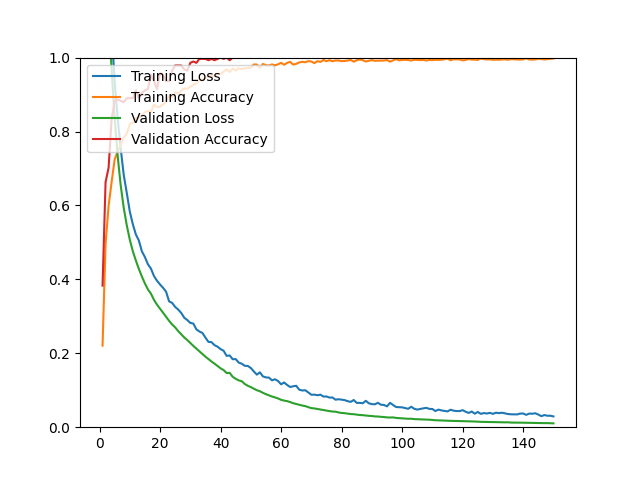

Data behind this chart, as committed beside it:
epoch, loss, acc, val_loss, val_acc
1, 1.601, 0.2206, 1.443, 0.3830
2, 1.384, 0.4959, 1.271, 0.6631
3, 1.22, 0.5991, 1.116, 0.7021
4, 1.075, 0.6636, 0.9672, 0.8333
5, 0.9354, 0.7243, 0.8373, 0.8830
6, 0.8361, 0.7460, 0.7337, 0.8865
7, 0.7539, 0.7637, 0.6542, 0.8830
8, 0.6827, 0.7830, 0.5934, 0.8794
9, 0.6343, 0.7948, 0.5465, 0.8901
10, 0.5838, 0.8196, 0.5076, 0.8901
11, 0.5493, 0.8243, 0.4762, 0.8901
12, 0.5217, 0.8365, 0.4511, 0.9113
13, 0.5051, 0.8369, 0.4282, 0.8901
14, 0.4758, 0.8432, 0.4075, 0.9043
15, 0.4603, 0.8523, 0.3889, 0.9113
16, 0.4408, 0.8562, 0.3728, 0.9149
17, 0.4290, 0.8531, 0.3612, 0.9539
18, 0.4088, 0.8728, 0.3444, 0.9362
19, 0.3961, 0.8665, 0.3316, 0.9149
20, 0.3862, 0.8673, 0.3206, 0.9574
21, 0.3771, 0.8732, 0.3091, 0.9539
22, 0.3665, 0.8807, 0.2988, 0.9362
23, 0.3404, 0.8960, 0.2877, 0.9362
24, 0.3363, 0.8929, 0.2778, 0.9645
25, 0.3253, 0.9059, 0.2700, 0.9787
26, 0.3183, 0.9027, 0.2600, 0.9787
27, 0.3091, 0.9098, 0.2516, 0.9787
28, 0.2962, 0.9169, 0.2428, 0.9681
29, 0.2900, 0.9153, 0.2358, 0.9645
30, 0.2821, 0.9216, 0.2278, 0.9858
31, 0.2805, 0.9263, 0.2200, 0.9894
32, 0.2648, 0.9307, 0.2127, 0.9858
33, 0.2589, 0.9409, 0.2054, 0.9965
34, 0.2550, 0.9374, 0.1984, 0.9965
35, 0.2424, 0.9449, 0.1907, 0.9965
36, 0.2307, 0.9488, 0.1844, 0.9929
37, 0.2301, 0.9519, 0.1777, 0.9965
38, 0.2219, 0.9496, 0.1719, 0.9929
39, 0.2179, 0.9563, 0.1657, 0.9965
40, 0.2112, 0.9555, 0.1593, 1
41, 0.2069, 0.9618, 0.1546, 0.9965
42, 0.1930, 0.9685, 0.1466, 1
43, 0.1942, 0.9610, 0.1471, 0.9929
44, 0.1839, 0.9705, 0.1364, 1
45, 0.1843, 0.9649, 0.1310, 1
46, 0.1747, 0.9709, 0.1266, 1
47, 0.1718, 0.9693, 0.1245, 1
48, 0.1661, 0.9709, 0.1168, 1
49, 0.1657, 0.9716, 0.1121, 1
50, 0.1601, 0.9728, 0.1085, 1
51, 0.1507, 0.9815, 0.1041, 1
52, 0.1422, 0.9811, 0.1001, 1
53, 0.1485, 0.9728, 0.0972, 1
54, 0.1374, 0.9827, 0.0930, 1
55, 0.1347, 0.9795, 0.0893, 1
56, 0.1341, 0.9787, 0.0860, 1
57, 0.1268, 0.9815, 0.0830, 1
58, 0.1297, 0.9791, 0.0806, 1
59, 0.1249, 0.9819, 0.0777, 1
60, 0.1161, 0.9858, 0.0741, 1
... 90 more rows
